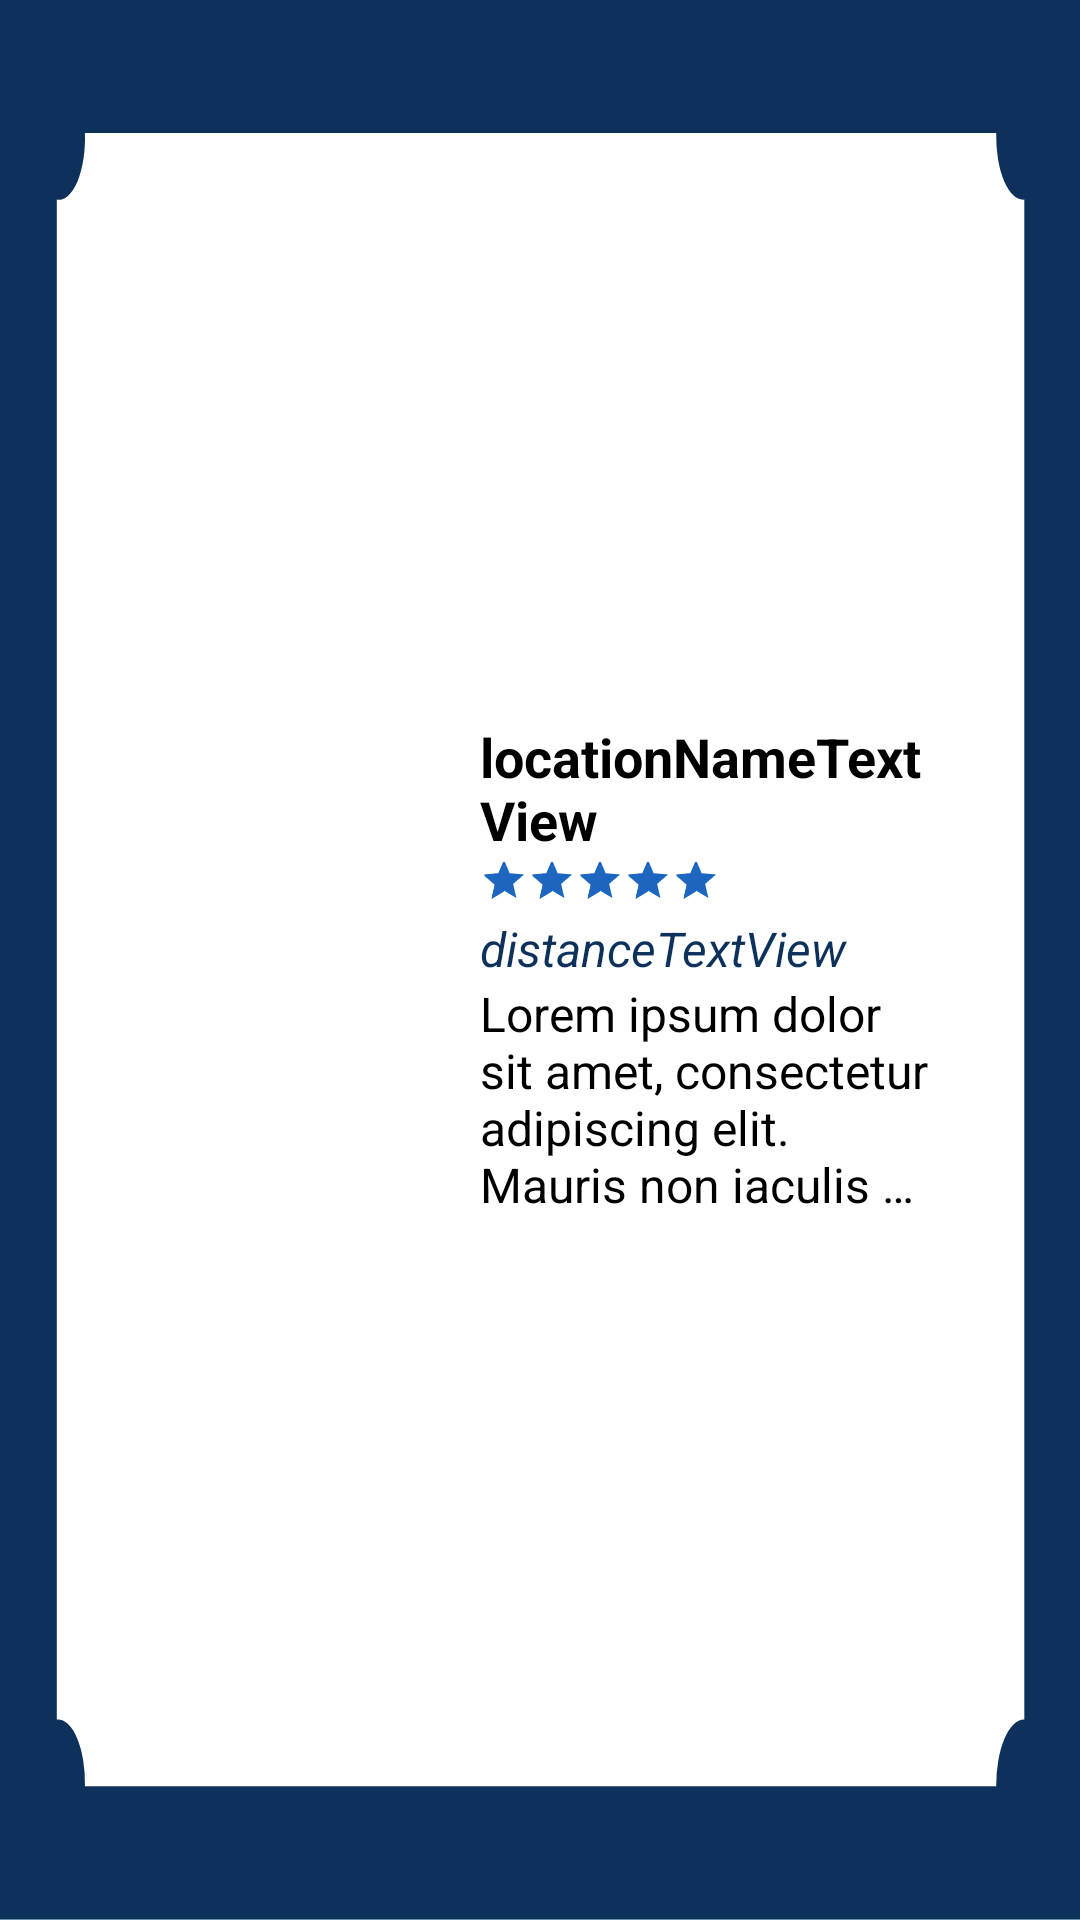

Write the Android layout XML for this screen, with the resource values it uses.
<!-- AndroidManifest.xml: application theme Theme.AdventourAndroidVersion -->
<!-- res/layout/start_adventour_card_layout.xml -->
<?xml version="1.0" encoding="utf-8"?>
<androidx.constraintlayout.widget.ConstraintLayout xmlns:android="http://schemas.android.com/apk/res/android"
    xmlns:app="http://schemas.android.com/apk/res-auto"
    xmlns:tools="http://schemas.android.com/tools"
    android:layout_width="350dp"
    android:layout_height="262.5dp"
    android:background="@drawable/ic_ticket_card">

    

    <ImageView
        android:id="@+id/previewImageView"
        android:layout_width="120dp"
        android:layout_height="160dp"
        android:layout_margin="30dp"
        android:scaleType="centerCrop"
        android:src="@drawable/sample_4by3"
        app:layout_constraintBottom_toBottomOf="parent"
        app:layout_constraintStart_toStartOf="parent"
        app:layout_constraintTop_toTopOf="parent"
        android:foreground="@drawable/rectangle_navy"/>

    <TextView
        android:id="@+id/nameTextView"
        android:layout_width="150dp"
        android:layout_height="wrap_content"
        android:text="locationNameTextView"
        app:layout_constraintStart_toEndOf="@id/previewImageView"
        app:layout_constraintTop_toTopOf="@id/previewImageView"
        android:layout_marginStart="10dp"
        android:textStyle="bold"
        android:textSize="18dp"
        android:textColor="@color/black"
        />

    <RatingBar
        android:id="@+id/ratingBar"
        style="?android:attr/ratingBarStyleSmall"
        android:layout_width="wrap_content"
        android:layout_height="wrap_content"
        app:layout_constraintTop_toBottomOf="@id/nameTextView"
        app:layout_constraintStart_toStartOf="@id/nameTextView"
        android:minHeight="20dp"
        android:numStars="5"
        android:rating="5" />

    <TextView
        android:id="@+id/distanceTextView"
        android:layout_width="150dp"
        android:layout_height="wrap_content"
        android:text="distanceTextView"
        app:layout_constraintTop_toBottomOf="@id/ratingBar"
        app:layout_constraintStart_toStartOf="@id/nameTextView"
        android:textStyle="italic"
        android:textSize="16dp" />

    <TextView
        android:id="@+id/descriptionEditText"
        android:layout_width="150dp"
        android:layout_height="wrap_content"
        android:ellipsize="end"
        android:maxLines="4"
        android:text="@string/lorem_ipsum"
        app:layout_constraintTop_toBottomOf="@id/distanceTextView"
        app:layout_constraintStart_toStartOf="@id/nameTextView"
        android:textColor="@color/black"
        android:textSize="16dp" />

</androidx.constraintlayout.widget.ConstraintLayout>
<!-- resources referenced by this layout -->
<resources>
  <color name="black">#FF000000</color>
  <!-- drawable ic_ticket_card (drawable) -->
  <vector xmlns:android="http://schemas.android.com/apk/res/android"
      android:width="1920dp"
      android:height="1440dp"
      android:viewportWidth="1920"
      android:viewportHeight="1440">
    <path
        android:pathData="M0,-0.3h1920v1440h-1920z"
        android:fillColor="#0e315c"/>
    <path
        android:pathData="M151,99.7H1771a48,48 0,0 0,50 50v1140a49.5,49.5 0,0 0,-50 50H151a47.8,47.8 0,0 0,-50 -50v-1140A46.5,46.5 0,0 0,151 99.7Z"
        android:fillColor="#fff"
        android:fillType="evenOdd"/>
  </vector>
  <!-- drawable rectangle_navy (drawable) -->
  <?xml version="1.0" encoding="utf-8"?>
  <shape xmlns:android="http://schemas.android.com/apk/res/android"
      android:shape="rectangle">
  
      <stroke
          android:width="5dp"
          android:color="@color/navy_main"/>
  
  </shape>
  <string name="lorem_ipsum">Lorem ipsum dolor sit amet, consectetur adipiscing elit. Mauris non iaculis urna. Nullam fermentum, eros et mollis auctor, nisl nisi tempus nunc, sed gravida ligula purus vel magna. Proin ut erat ex.</string>
  <style name="Theme.AdventourAndroidVersion" parent="Theme.MaterialComponents.DayNight.NoActionBar">
          <item name="android:actionBarStyle">@style/ThemeActionBar</item>
          
          <item name="colorPrimary">@color/red_main</item>
          <item name="colorPrimaryVariant">@color/red_variant</item>
          <item name="colorOnPrimary">@color/white</item>
          
          <item name="colorSecondary">@color/blue_main</item>
          <item name="colorSecondaryVariant">@color/blue_variant</item>
          <item name="colorOnSecondary">@color/white</item>
          
          <item name="android:statusBarColor" tools:targetApi="l">?attr/colorSecondaryVariant</item>
          
          <item name="android:colorBackground">@color/cyan_main</item>
          <item name="android:textColor">@color/navy_main</item>
          <item name="android:textColorHint">@color/blue_main</item>
      </style>
  <color name="navy_main">#0e315c</color>
  <style name="ThemeActionBar" parent="Widget.AppCompat.Light.ActionBar.Solid">
          <item name="android:background">@null</item>
          
          <item name="background">@null</item>
      </style>
  <color name="red_main">#ff4b47</color>
  <color name="red_variant">#cf393e</color>
  <color name="white">#FFFFFFFF</color>
  <color name="blue_main">#1d66c0</color>
  <color name="blue_variant">#184da9</color>
  <color name="cyan_main">#baf3ff</color>
</resources>
